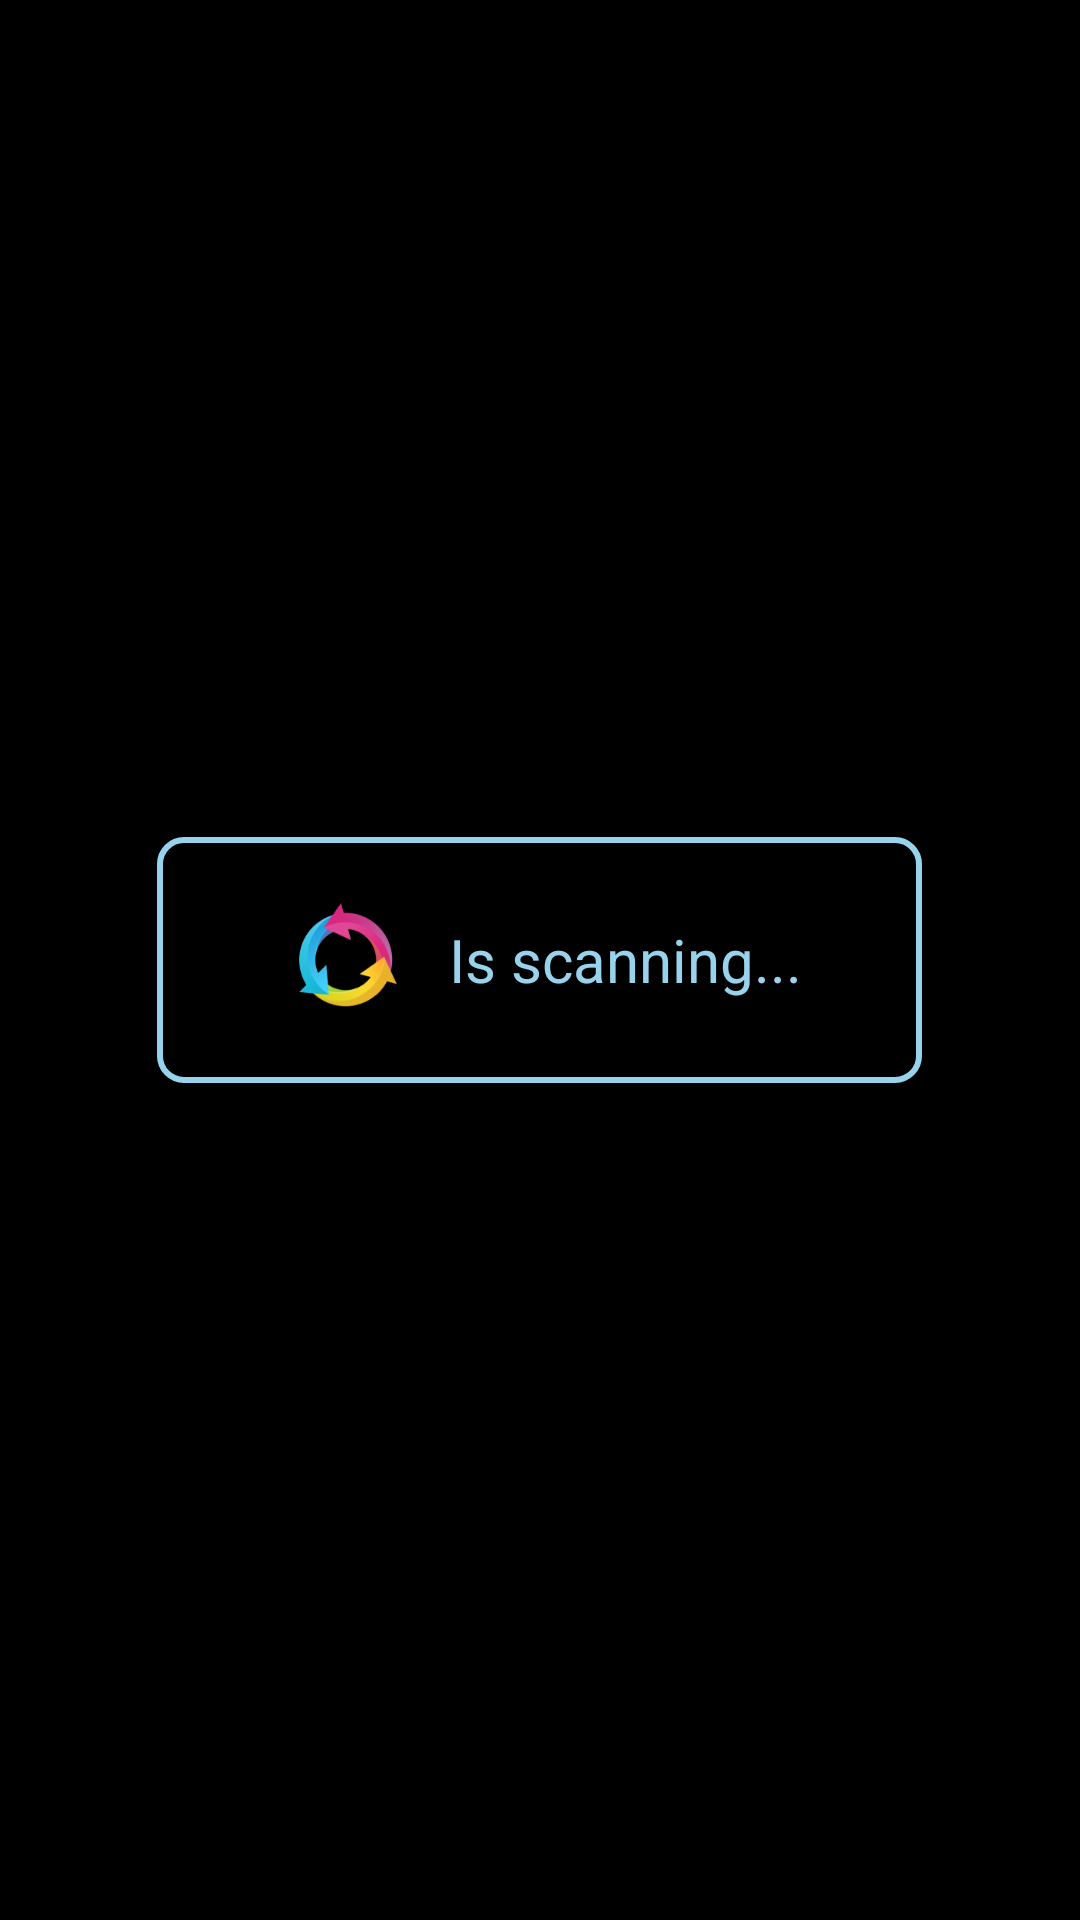

Android layout source for this screen:
<!-- AndroidManifest.xml: application theme android:Theme.Black.NoTitleBar.Fullscreen -->
<!-- res/layout/loading_layout.xml -->
<?xml version="1.0" encoding="utf-8"?>
<RelativeLayout xmlns:android="http://schemas.android.com/apk/res/android"
    android:layout_width="match_parent"
    android:layout_height="match_parent">
    
    <LinearLayout 
        android:layout_width="wrap_content"
        android:layout_height="wrap_content"
        android:paddingLeft="@dimen/loading_bg_padding_left"
        android:paddingRight="@dimen/loading_bg_padding_left"
        android:paddingTop="@dimen/loading_bg_padding_top"
        android:paddingBottom="@dimen/loading_bg_padding_top"
        android:orientation="horizontal" 
        android:layout_centerInParent="true"
        android:gravity="center_vertical"
        android:background="@drawable/toast_bg">
        <ProgressBar 
            style="@style/loadingProgressBarStyleLarge"
            android:layout_width="wrap_content"
            android:layout_height="wrap_content"
            android:indeterminateDuration="700" />
        
        <TextView
            android:id="@+id/tv_scanner_loading" 
            android:layout_width="wrap_content"
            android:layout_height="wrap_content"
            android:text="@string/on_scanner"
            android:textColor="#98D3ED"
            android:textSize="20sp"
            android:layout_marginLeft="@dimen/loading_layout_text_margin_left"/>
    </LinearLayout>

</RelativeLayout>
<!-- resources referenced by this layout -->
<resources>
  <dimen name="loading_bg_padding_left">36dp</dimen>
  <dimen name="loading_bg_padding_top">16dp</dimen>
  <dimen name="loading_layout_text_margin_left">10dp</dimen>
  <!-- drawable toast_bg (drawable) -->
  <?xml version="1.0" encoding="utf-8"?>
  <shape xmlns:android="http://schemas.android.com/apk/res/android" >
      <stroke android:width="2dp"
          android:color="#98D3ED"/>
      <corners android:radius="8dp"/>
  <solid android:color="#99000000"/>
  </shape>
  <string name="on_scanner">Is scanning...</string>
  <style name="loadingProgressBarStyleLarge">
  　　<item name="android:indeterminateDrawable">@drawable/progress_large</item>
  　　<item name="android:minWidth">46dip</item>
  　　<item name="android:maxWidth">46dip</item>
  　　<item name="android:minHeight">46dip</item>
  　　<item name="android:maxHeight">46dip</item>
  </style>
  <!-- drawable progress_large (drawable) -->
  <?xml version="1.0" encoding="utf-8"?>
  <rotate xmlns:android="http://schemas.android.com/apk/res/android" 
      android:drawable="@drawable/progress_large_icon"
      android:fromDegrees="0"
      android:pivotX="50%"
      android:pivotY="50%"
      android:toDegrees="360"/>
  <!-- drawable progress_large_icon: png bitmap (drawable-hdpi, 17041 bytes) -->
</resources>
